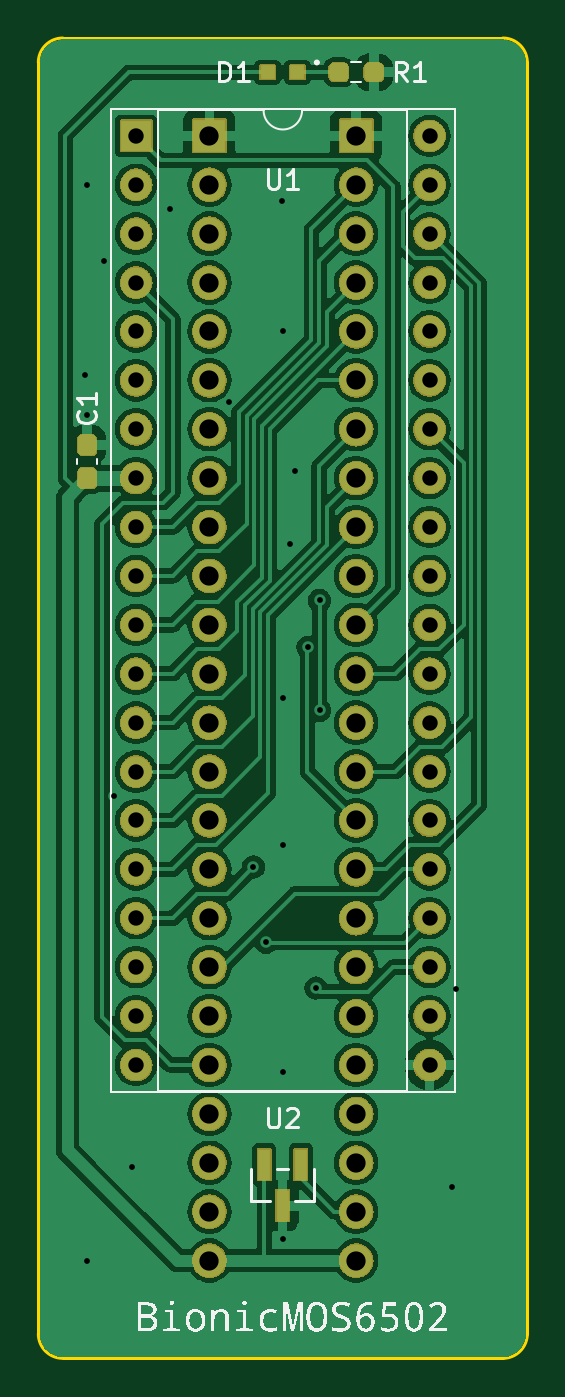
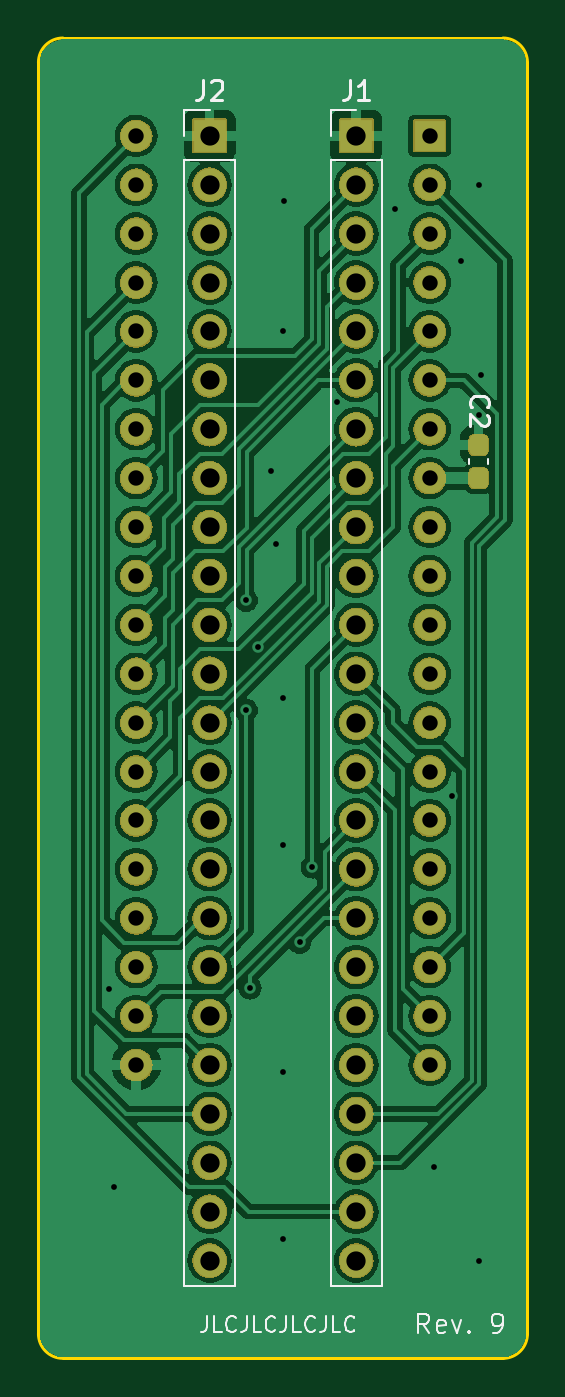
Circuit board: 11 layer files. Board 25.4 x 68.6 mm.
- bottom_copper: bionic-mos6502-B_Cu.gbr (133052 bytes)
- bottom_mask: bionic-mos6502-B_Mask.gbr (268667 bytes)
- paste: bionic-mos6502-B_Paste.gbr (1223 bytes)
- bottom_silk: bionic-mos6502-B_Silkscreen.gbr (11051 bytes)
- outline: bionic-mos6502-Edge_Cuts.gbr (1064 bytes)
- top_copper: bionic-mos6502-F_Cu.gbr (145109 bytes)
- top_mask: bionic-mos6502-F_Mask.gbr (273910 bytes)
- paste: bionic-mos6502-F_Paste.gbr (1577 bytes)
- top_silk: bionic-mos6502-F_Silkscreen.gbr (76322 bytes)
- drill: bionic-mos6502-NPTH.drl (300 bytes)
- drill: bionic-mos6502-PTH.drl (2281 bytes)

=== bottom_copper: bionic-mos6502-B_Cu.gbr (133052 bytes, source omitted) ===
=== bottom_mask: bionic-mos6502-B_Mask.gbr (268667 bytes, source omitted) ===
=== paste: bionic-mos6502-B_Paste.gbr (1223 bytes, source withheld) ===
=== bottom_silk: bionic-mos6502-B_Silkscreen.gbr (11051 bytes, source omitted) ===
=== outline: bionic-mos6502-Edge_Cuts.gbr ===
G04 #@! TF.GenerationSoftware,KiCad,Pcbnew,7.0.11+dfsg-1build4*
G04 #@! TF.CreationDate,2024-12-02T20:56:25+09:00*
G04 #@! TF.ProjectId,bionic-mos6502,62696f6e-6963-42d6-9d6f-73363530322e,9*
G04 #@! TF.SameCoordinates,Original*
G04 #@! TF.FileFunction,Profile,NP*
%FSLAX46Y46*%
G04 Gerber Fmt 4.6, Leading zero omitted, Abs format (unit mm)*
G04 Created by KiCad (PCBNEW 7.0.11+dfsg-1build4) date 2024-12-02 20:56:25*
%MOMM*%
%LPD*%
G01*
G04 APERTURE LIST*
G04 #@! TA.AperFunction,Profile*
%ADD10C,0.150000*%
G04 #@! TD*
G04 APERTURE END LIST*
D10*
X101000000Y-137310000D02*
G75*
G03*
X102270000Y-138580000I1270000J0D01*
G01*
X125130000Y-138580000D02*
G75*
G03*
X126400000Y-137310000I0J1270000D01*
G01*
X126400000Y-137310000D02*
X126400000Y-71270000D01*
X102270000Y-70000000D02*
G75*
G03*
X101000000Y-71270000I0J-1270000D01*
G01*
X125130000Y-70000000D02*
X102270000Y-70000000D01*
X101000000Y-71270000D02*
X101000000Y-137310000D01*
X126400000Y-71270000D02*
G75*
G03*
X125130000Y-70000000I-1270000J0D01*
G01*
X102270000Y-138580000D02*
X125130000Y-138580000D01*
M02*

=== top_copper: bionic-mos6502-F_Cu.gbr (145109 bytes, source omitted) ===
=== top_mask: bionic-mos6502-F_Mask.gbr (273910 bytes, source omitted) ===
=== paste: bionic-mos6502-F_Paste.gbr (1577 bytes, source withheld) ===
=== top_silk: bionic-mos6502-F_Silkscreen.gbr (76322 bytes, source omitted) ===
=== drill: bionic-mos6502-NPTH.drl ===
M48
; DRILL file {KiCad 7.0.11+dfsg-1build4} date Mon 02 Dec 2024 08:56:27 PM JST
; FORMAT={-:-/ absolute / inch / decimal}
; #@! TF.CreationDate,2024-12-02T20:56:27+09:00
; #@! TF.GenerationSoftware,Kicad,Pcbnew,7.0.11+dfsg-1build4
; #@! TF.FileFunction,NonPlated,1,2,NPTH
FMAT,2
INCH
%
G90
G05
M30

=== drill: bionic-mos6502-PTH.drl ===
M48
; DRILL file {KiCad 7.0.11+dfsg-1build4} date Mon 02 Dec 2024 08:56:27 PM JST
; FORMAT={-:-/ absolute / inch / decimal}
; #@! TF.CreationDate,2024-12-02T20:56:27+09:00
; #@! TF.GenerationSoftware,Kicad,Pcbnew,7.0.11+dfsg-1build4
; #@! TF.FileFunction,Plated,1,2,PTH
FMAT,2
INCH
; #@! TA.AperFunction,Plated,PTH,ViaDrill
T1C0.0118
; #@! TA.AperFunction,Plated,PTH,ComponentDrill
T2C0.0315
; #@! TA.AperFunction,Plated,PTH,ComponentDrill
T3C0.0394
%
G90
G05
T1
X4.0714Y-3.4459
X4.0764Y-3.0559
X4.0764Y-3.5259
X4.0764Y-5.2559
X4.1114Y-3.2109
X4.1314Y-4.3059
X4.1684Y-5.0639
X4.2464Y-3.1059
X4.3664Y-3.5009
X4.4164Y-4.4509
X4.4422Y-4.6051
X4.4744Y-3.0899
X4.4764Y-3.3559
X4.4764Y-4.1059
X4.4764Y-4.4059
X4.4764Y-4.8709
X4.4764Y-5.2109
X4.4914Y-3.7909
X4.5014Y-3.6409
X4.5278Y-4.0017
X4.5439Y-4.6984
X4.5514Y-3.9059
X4.5514Y-4.1309
X4.8214Y-5.1059
X4.8314Y-4.7009
T2
X4.1764Y-2.9559
X4.1764Y-3.0559
X4.1764Y-3.1559
X4.1764Y-3.2559
X4.1764Y-3.3559
X4.1764Y-3.4559
X4.1764Y-3.5559
X4.1764Y-3.6559
X4.1764Y-3.7559
X4.1764Y-3.8559
X4.1764Y-3.9559
X4.1764Y-4.0559
X4.1764Y-4.1559
X4.1764Y-4.2559
X4.1764Y-4.3559
X4.1764Y-4.4559
X4.1764Y-4.5559
X4.1764Y-4.6559
X4.1764Y-4.7559
X4.1764Y-4.8559
X4.7764Y-2.9559
X4.7764Y-3.0559
X4.7764Y-3.1559
X4.7764Y-3.2559
X4.7764Y-3.3559
X4.7764Y-3.4559
X4.7764Y-3.5559
X4.7764Y-3.6559
X4.7764Y-3.7559
X4.7764Y-3.8559
X4.7764Y-3.9559
X4.7764Y-4.0559
X4.7764Y-4.1559
X4.7764Y-4.2559
X4.7764Y-4.3559
X4.7764Y-4.4559
X4.7764Y-4.5559
X4.7764Y-4.6559
X4.7764Y-4.7559
X4.7764Y-4.8559
T3
X4.3264Y-2.9559
X4.3264Y-3.0559
X4.3264Y-3.1559
X4.3264Y-3.2559
X4.3264Y-3.3559
X4.3264Y-3.4559
X4.3264Y-3.5559
X4.3264Y-3.6559
X4.3264Y-3.7559
X4.3264Y-3.8559
X4.3264Y-3.9559
X4.3264Y-4.0559
X4.3264Y-4.1559
X4.3264Y-4.2559
X4.3264Y-4.3559
X4.3264Y-4.4559
X4.3264Y-4.5559
X4.3264Y-4.6559
X4.3264Y-4.7559
X4.3264Y-4.8559
X4.3264Y-4.9559
X4.3264Y-5.0559
X4.3264Y-5.1559
X4.3264Y-5.2559
X4.6264Y-2.9559
X4.6264Y-3.0559
X4.6264Y-3.1559
X4.6264Y-3.2559
X4.6264Y-3.3559
X4.6264Y-3.4559
X4.6264Y-3.5559
X4.6264Y-3.6559
X4.6264Y-3.7559
X4.6264Y-3.8559
X4.6264Y-3.9559
X4.6264Y-4.0559
X4.6264Y-4.1559
X4.6264Y-4.2559
X4.6264Y-4.3559
X4.6264Y-4.4559
X4.6264Y-4.5559
X4.6264Y-4.6559
X4.6264Y-4.7559
X4.6264Y-4.8559
X4.6264Y-4.9559
X4.6264Y-5.0559
X4.6264Y-5.1559
X4.6264Y-5.2559
M30
